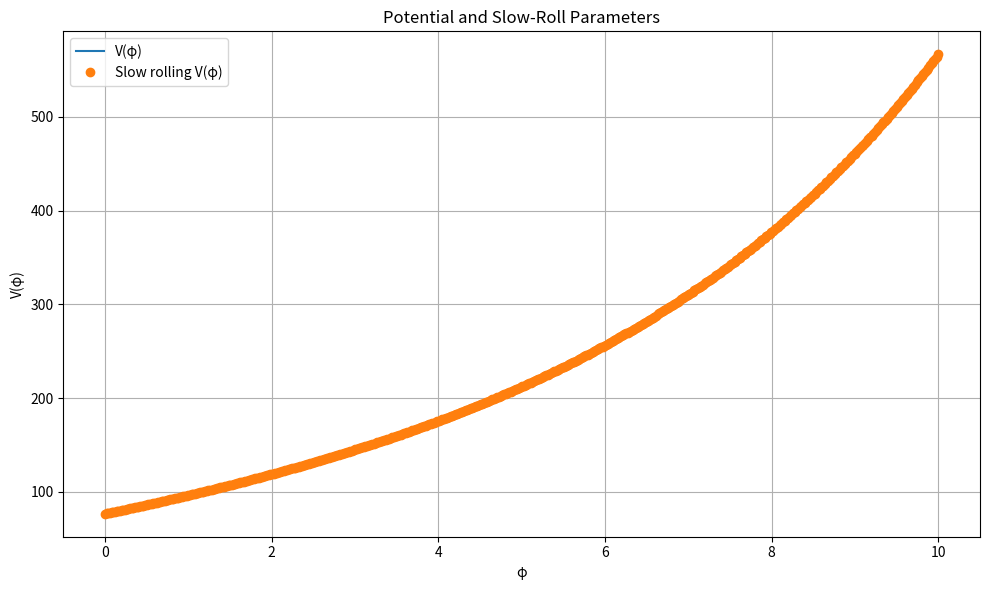
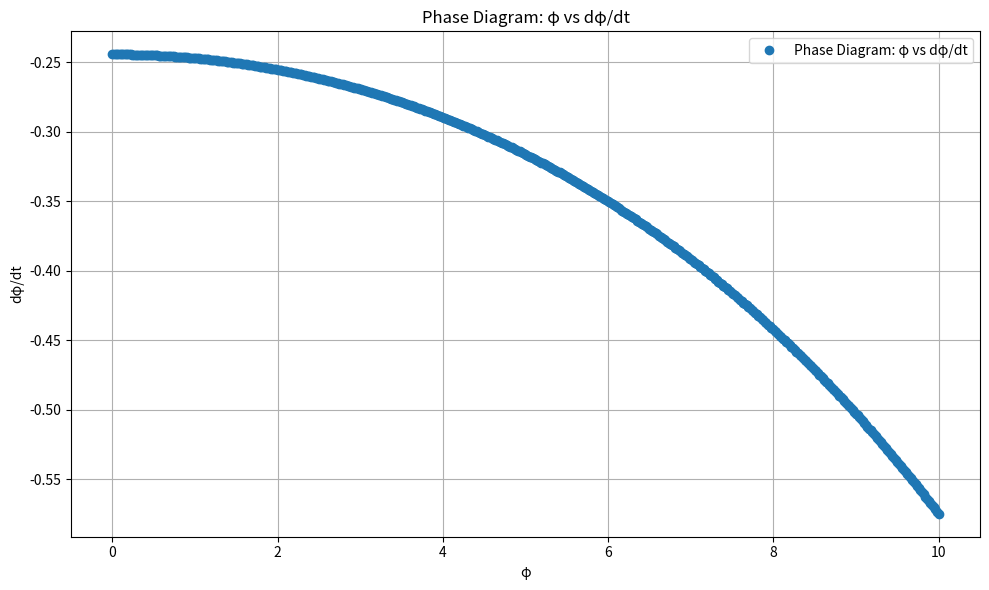
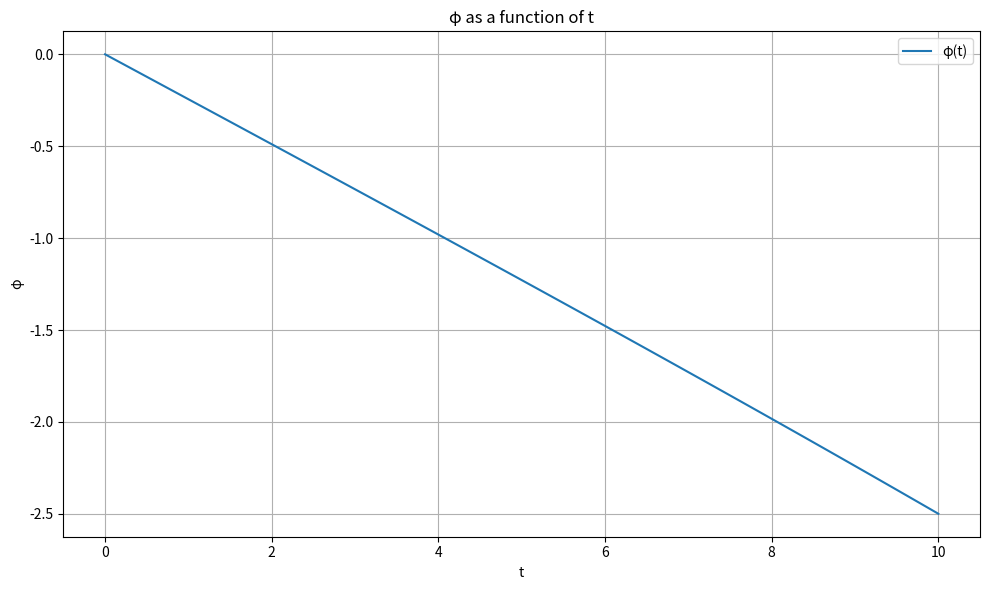

These charts were generated, in order, by the following Python code:
import numpy as np
import matplotlib.pyplot as plt
from sympy import *
from scipy.integrate import odeint

m = 1  # mass of inflaton
phi0 = 1.5  # non-propagating field (Dimensions of Mass [phi0]=M)
s = 11  # model parameter sigma
v = 50  # model parameter nu
d = 1.5 #minima of potential
f = np.sqrt(v - s**2 / 4)

c = 0  # integration constant (minima @ 0c + displacement)

p_s = symbols('phi')

V = (m**2) * (phi0**4)/2 * (s/2 + f*sinh((p_s-c)/(f*phi0)))**2
print("The potential V(φ) is : ", V)

# Computing first and second derivatives of V
V_ = diff(V, p_s)
print("The first derivative of V(φ) is : ", V_)
V__ = diff(V_, p_s)

# Convert symbolic expressions to numerical functions
V0 = lambdify(p_s, V, 'numpy')
dV = lambdify(p_s, V_, 'numpy')
ddV = lambdify(p_s, V__, 'numpy')


# Define slow-roll parameters
def epsilon(phi):
    return 0.5 * (dV(phi) / V0(phi))**2

def eta(phi):
    return ddV(phi) / V0(phi)

# Define a range of phi values
phi = np.linspace(0, 10, 500)

# Compute values for potential and slow-roll parameters
v1 = V0(phi)
ep = epsilon(phi)
et = abs(eta(phi))

# Isolating parts of graph s.t., slow roll conditions are satisfied
L = []
for i in phi:
    if epsilon(i) < 1 and abs(eta(i)) < 1:
        L.append(i)

L = np.array(L)
Mv = V0(L)

# Defining Hubble Constant given slow roll conditions (dφ/dt)**2 << V(φ)
f = 8*pi/(3*v1)
f = f.astype(float)
H = np.sqrt(f)

# Therefore, EoM becomes (where dp = dφ/dt = V,φ/3H)
def dp(phi, t):
    H_val = np.sqrt((8*np.pi/3)*V0(phi))
    return -dV(phi) / (3 * H_val)

# Calculating number of e-folds
def ef(phi_start, phi_end):
    N = V / V_.simplify()
    Ni = integrate(N, (p_s, phi_end, phi_start))  # Sympy integration
    Nfunc = lambdify([p_s], N, 'numpy')  # Numerical representation
    return Ni.evalf(), Nfunc

p0 = L[0] #Initial condition is beginning of slow roll

t=np.linspace(0,10,100)


ef1, efolds_func = ef(L[-1], L[0])

pt=odeint(dp,p0,t)
#print(f"φ(t) Evolution: Final φ = {pt[-1][0]:.3f}")  (No need?) ,,check
print(f"Number of e-folds (symbolic integration): {ef1:.3f}")
print("The form of the N functions is :", efolds_func)


# Plot potential
plt.figure(figsize=(10, 6))

plt.plot(phi, v1, label="V(φ)")
plt.title("Potential and Slow-Roll Parameters")

plt.plot(L, Mv,'o', label="Slow rolling V(φ)")
plt.title("Potential and Slow-Roll Parameters")

plt.xlabel("φ")
plt.ylabel("V(φ)")
plt.legend()
plt.grid()
plt.tight_layout()
plt.savefig("Potential and Slow-Roll Parameters")
plt.show()

# isolating values of slow-rolling φ
def csr(phi):
    return epsilon(phi) < 1 and abs(eta(phi)) < 1


### NOT REQUIRED

"""
fp = []
ft = []
for i in range(len(t)):
    if csr(pt[i, 0]):
        fp.append(pt[i,0])
        ft.append(t[i])

fp1 = np.array(fp)
t1 = np.array(ft)
"""

# Plot the phase diagram: φ vs dφ/dt
dphi_dt = np.array([dp(p, 0) for p in L])  # Calculate dφ/dt for slow-rolling φ values
plt.figure(figsize=(10, 6))
plt.plot(L, dphi_dt, 'o', label="Phase Diagram: φ vs dφ/dt")
plt.title("Phase Diagram: φ vs dφ/dt")
plt.xlabel("φ")
plt.ylabel("dφ/dt")
plt.legend()
plt.grid()
plt.tight_layout()
plt.savefig("Phase Diagram p vs dpdt")
plt.show()

#Plot the diagram of φ(t)
plt.figure(figsize=(10, 6))
plt.plot(t, pt, label="φ(t)")
plt.title("φ as a function of t")
plt.xlabel("t")
plt.ylabel("φ")
plt.legend()
plt.grid()
plt.tight_layout()
plt.savefig("Field as a function of t")
plt.show()
